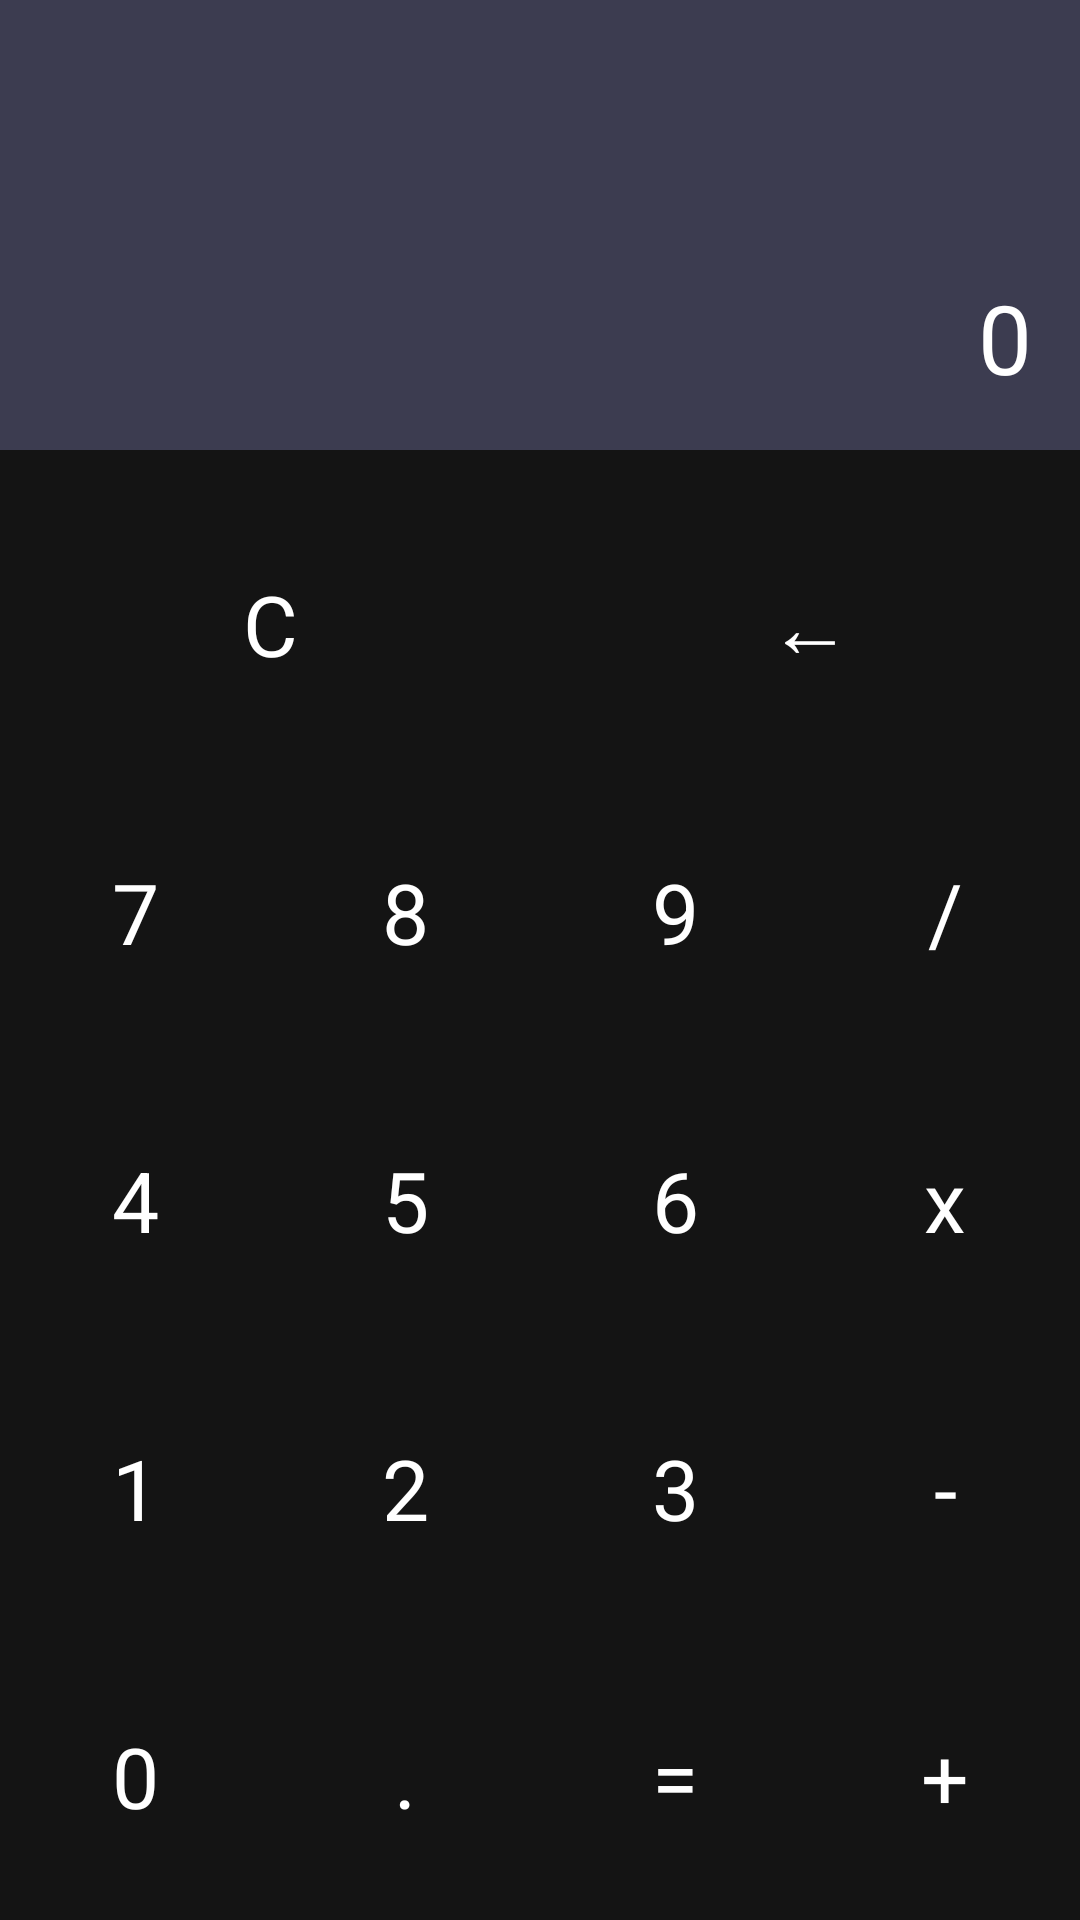

The Android layout XML behind this screen, and the referenced resources:
<!-- AndroidManifest.xml: application theme Theme.Arsua_News -->
<!-- res/layout/activity_main.xml -->
<?xml version="1.0" encoding="utf-8"?>
<LinearLayout xmlns:android="http://schemas.android.com/apk/res/android"
    xmlns:app="http://schemas.android.com/apk/res-auto"
    xmlns:tools="http://schemas.android.com/tools"
    android:id="@+id/main"
    android:layout_width="match_parent"
    android:layout_height="match_parent"
    tools:context=".MainActivity"
    android:orientation="vertical"
    android:gravity="bottom"
    android:background="@color/backgroundColor">

    
    <TextView
        android:id="@+id/txtDisplay"
        android:layout_width="match_parent"
        android:layout_height="0dp"
        android:layout_weight="1"
        android:gravity="bottom|end"
        android:text="0"
        android:textSize="32sp"
        android:textColor="@color/displayTextColor"
        android:background="@color/displayBackgroundColor"
        android:padding="16dp"
        android:layout_marginBottom="10dp"/>

    
    <LinearLayout
        android:layout_width="match_parent"
        android:layout_height="wrap_content"
        android:orientation="vertical">

        <LinearLayout
            android:layout_width="match_parent"
            android:layout_height="wrap_content"
            android:orientation="horizontal">

            <Button
                android:id="@+id/btnClear"
                android:text="C"
                android:gravity="center"
                style="@style/CalculatorButton" />
            <Button
                android:id="@+id/btnBackspace"
                android:text="←"
                android:gravity="center"
                style="@style/CalculatorButton" />
        </LinearLayout>

        
        <LinearLayout
            android:layout_width="match_parent"
            android:layout_height="wrap_content"
            android:orientation="horizontal">

            <Button
                android:id="@+id/btn7"
                android:text="7"
                android:gravity="center"
                style="@style/CalculatorButton" />
            <Button
                android:id="@+id/btn8"
                android:text="8"
                android:gravity="center"
                style="@style/CalculatorButton" />
            <Button
                android:id="@+id/btn9"
                android:text="9"
                android:gravity="center"
                style="@style/CalculatorButton" />
            <Button
                android:id="@+id/btnDivide"
                android:text="/"
                android:gravity="center"
                style="@style/CalculatorButton" />
        </LinearLayout>

        
        <LinearLayout
            android:layout_width="match_parent"
            android:layout_height="wrap_content"
            android:orientation="horizontal">

            <Button
                android:id="@+id/btn4"
                android:text="4"
                android:gravity="center"
                style="@style/CalculatorButton" />
            <Button
                android:id="@+id/btn5"
                android:text="5"
                android:gravity="center"
                style="@style/CalculatorButton" />
            <Button
                android:id="@+id/btn6"
                android:text="6"
                android:gravity="center"
                style="@style/CalculatorButton" />
            <Button
                android:id="@+id/btnMultiply"
                android:text="x"
                android:gravity="center"
                style="@style/CalculatorButton" />
        </LinearLayout>

        
        <LinearLayout
            android:layout_width="match_parent"
            android:layout_height="wrap_content"
            android:orientation="horizontal">

            <Button
                android:id="@+id/btn1"
                android:text="1"
                android:gravity="center"
                style="@style/CalculatorButton" />
            <Button
                android:id="@+id/btn2"
                android:text="2"
                android:gravity="center"
                style="@style/CalculatorButton" />
            <Button
                android:id="@+id/btn3"
                android:text="3"
                android:gravity="center"
                style="@style/CalculatorButton" />
            <Button
                android:id="@+id/btnSubtract"
                android:text="-"
                android:gravity="center"
                style="@style/CalculatorButton" />
        </LinearLayout>

        
        <LinearLayout
            android:layout_width="match_parent"
            android:layout_height="wrap_content"
            android:orientation="horizontal">

            <Button
                android:id="@+id/btn0"
                android:text="0"
                android:gravity="center"
                style="@style/CalculatorButton" />
            <Button
                android:id="@+id/btnDecimal"
                android:text="."
                android:gravity="center"
                style="@style/CalculatorButton" />
            <Button
                android:id="@+id/btnEquals"
                android:text="="
                android:gravity="center"
                style="@style/CalculatorButton" />
            <Button
                android:id="@+id/btnAdd"
                android:text="+"
                android:gravity="center"
                style="@style/CalculatorButton" />
        </LinearLayout>

    </LinearLayout>

</LinearLayout>
<!-- resources referenced by this layout -->
<resources>
  <color name="backgroundColor">#141414</color>
  <color name="displayBackgroundColor">#3c3c50</color>
  <color name="displayTextColor">#FFFFFF</color>
  <style name="CalculatorButton">
          <item name="android:layout_width">0dp</item>
          <item name="android:layout_height">80dp</item>
          <item name="android:layout_weight">1</item>
          <item name="android:layout_margin">8dp</item>
          <item name="android:background">@drawable/button_background</item>
          <item name="android:textSize">28sp</item>
          <item name="android:textColor">@color/buttonTextColor</item>
      </style>
  <color name="buttonTextColor">#FFFFFF</color>
</resources>
